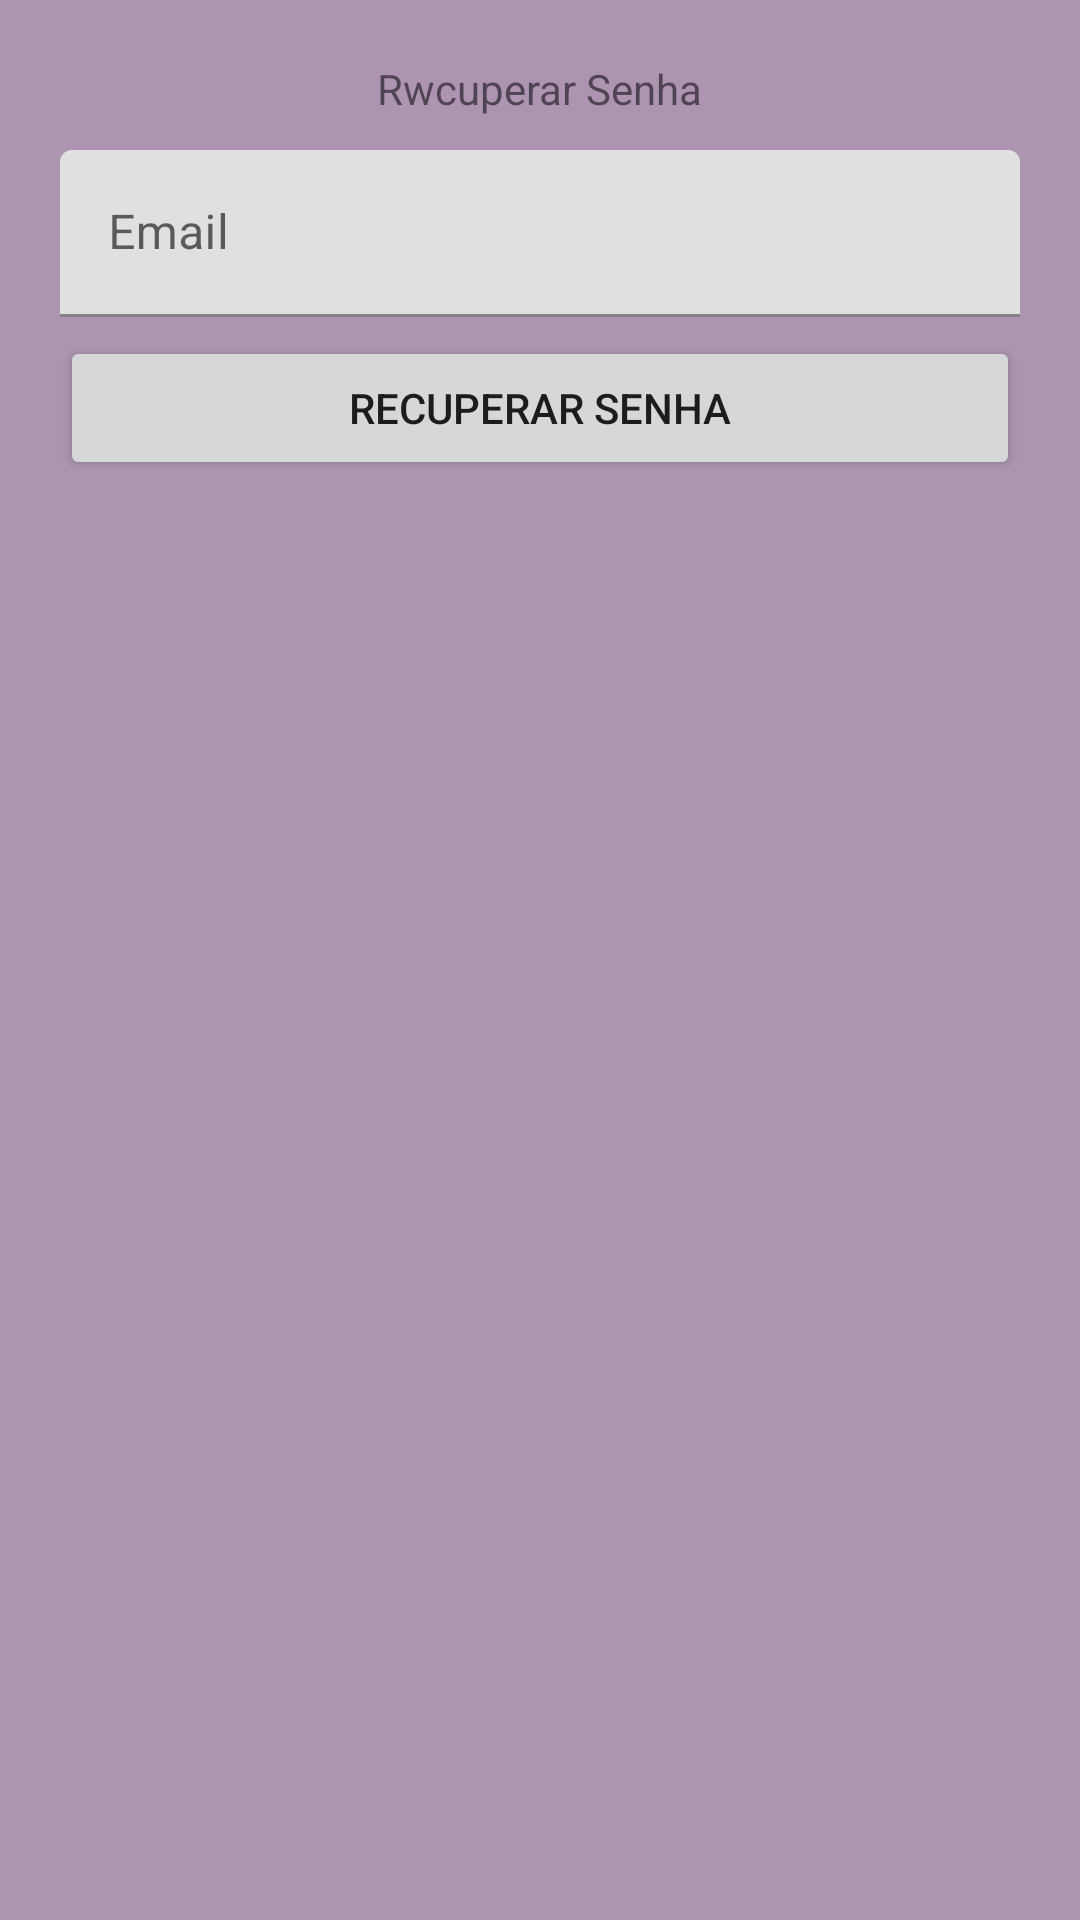

Produce the Android XML layout that renders to this screen, including the resource entries it uses.
<!-- AndroidManifest.xml: application theme Theme.FiveContactsvLVKotlinV2 -->
<!-- res/layout/activity_forgot_password.xml -->
<?xml version="1.0" encoding="utf-8"?>
<RelativeLayout xmlns:android="http://schemas.android.com/apk/res/android"
    xmlns:app="http://schemas.android.com/apk/res-auto"
    xmlns:tools="http://schemas.android.com/tools"
    android:layout_width="match_parent"
    android:layout_height="match_parent"
    android:background="#AD95B1"
    android:padding="20dp"
    tools:context=".ForgotPasswordActivity">

    <TextView
        android:layout_width="wrap_content"
        android:layout_height="wrap_content"
        android:layout_centerHorizontal="true"
        android:text="Rwcuperar Senha" />


    <com.google.android.material.textfield.TextInputLayout
        android:id="@+id/emailTil"
        android:layout_width="match_parent"
        android:layout_height="wrap_content"
        android:layout_marginTop="30dp"
        android:layout_marginBottom="10dp"

        >

        <EditText
            android:id="@+id/emailEt"
            android:layout_width="match_parent"
            android:layout_height="wrap_content"
            android:hint="Email"
            android:inputType="textEmailAddress" />


    </com.google.android.material.textfield.TextInputLayout>

    <Button
        android:id="@+id/forgotBtn"
        android:layout_width="match_parent"
        android:layout_height="wrap_content"
        android:layout_marginTop="92dp"
        android:text="Recuperar Senha" />

</RelativeLayout>
<!-- resources referenced by this layout -->
<resources>
  <style name="Theme.FiveContactsvLVKotlinV2" parent="Theme.MaterialComponents.DayNight.DarkActionBar">
          
          <item name="colorPrimary">@color/purple_500</item>
          <item name="colorPrimaryVariant">@color/purple_700</item>
          <item name="colorOnPrimary">@color/white</item>
          
          <item name="colorSecondary">@color/teal_200</item>
          <item name="colorSecondaryVariant">@color/teal_700</item>
          <item name="colorOnSecondary">@color/black</item>
          
          <item name="android:statusBarColor" tools:targetApi="l">?attr/colorPrimaryVariant</item>
          
      </style>
  <!-- not gathered from this repository: default colours our renderer supplied (Android Studio template values) -->
  <color name="purple_500">#FF6200EE</color>
  <color name="purple_700">#FF3700B3</color>
  <color name="teal_200">#FF03DAC5</color>
  <color name="teal_700">#FF018786</color>
  <color name="black">#FF000000</color>
  <color name="white">#FFFFFFFF</color>
</resources>
